Run: headless pygame with SDL's dummy video driver; simulated clock (each Clock.tick advances the game by its frame time, no real sleeping); random seed 0; keys injected as events and as key.get_pressed() state; no mouse input.
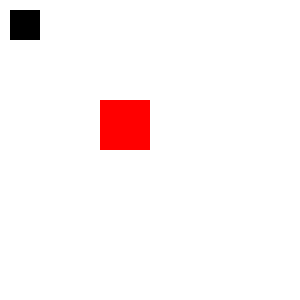
Frame 1 of 4 · flips 1–60 · no input
Frame 2 of 4 · flips 61–180 · tapped SPACE, RETURN · held RIGHT (→), D · screen unchanged from frame 1, image omitted
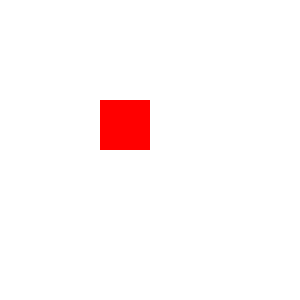
Frame 3 of 4 · flips 181–300 · held DOWN (↓), S
Frame 4 of 4 · flips 301–420 · held LEFT (←), A, UP (↑), W · screen same as frame 1, image omitted

The pygame program that drew these frames:

#!/usr/bin/env python3
# -*- coding: utf-8 -*-

"""
SOLUÇÃO DO DESAFIO 1
---
Construa um jogo com dois retângulos na
tela. Você deverá controlar um deles e
assim que ele colidir com o segundo, este
deverá mudar sua posição na tela.
"""

import pygame
from random import randint

tela = pygame.display.set_mode([300, 300])
clock = pygame.time.Clock()

quadro1 = pygame.Rect(10, 10, 30, 30)
quadro2 = pygame.Rect(100, 100, 50, 50)

direcao = (0, 0)

executando = True
while executando:

    for evento in pygame.event.get():
        if evento.type == pygame.QUIT:
            executando = False
        
        if evento.type == pygame.KEYDOWN:
            if evento.key == pygame.K_UP:
                direcao = (0, -20)
            if evento.key == pygame.K_DOWN:
                direcao = (0, 20)
            if evento.key == pygame.K_LEFT:
                direcao = (-20, 0)
            if evento.key == pygame.K_RIGHT:
                direcao = (20, 0)
        
        if evento.type == pygame.KEYUP:
            direcao = (0, 0)

    quadro1.move_ip(direcao)
    if quadro1.colliderect(quadro2):
        quadro2.x = randint(0, 250)
        quadro2.y = randint(0, 250)

    tela.fill((255, 255, 255))
    pygame.draw.rect(tela, (255, 0, 0), quadro2)
    pygame.draw.rect(tela, (0, 0, 0), quadro1)
    clock.tick(30)
    pygame.display.update()

pygame.quit()
